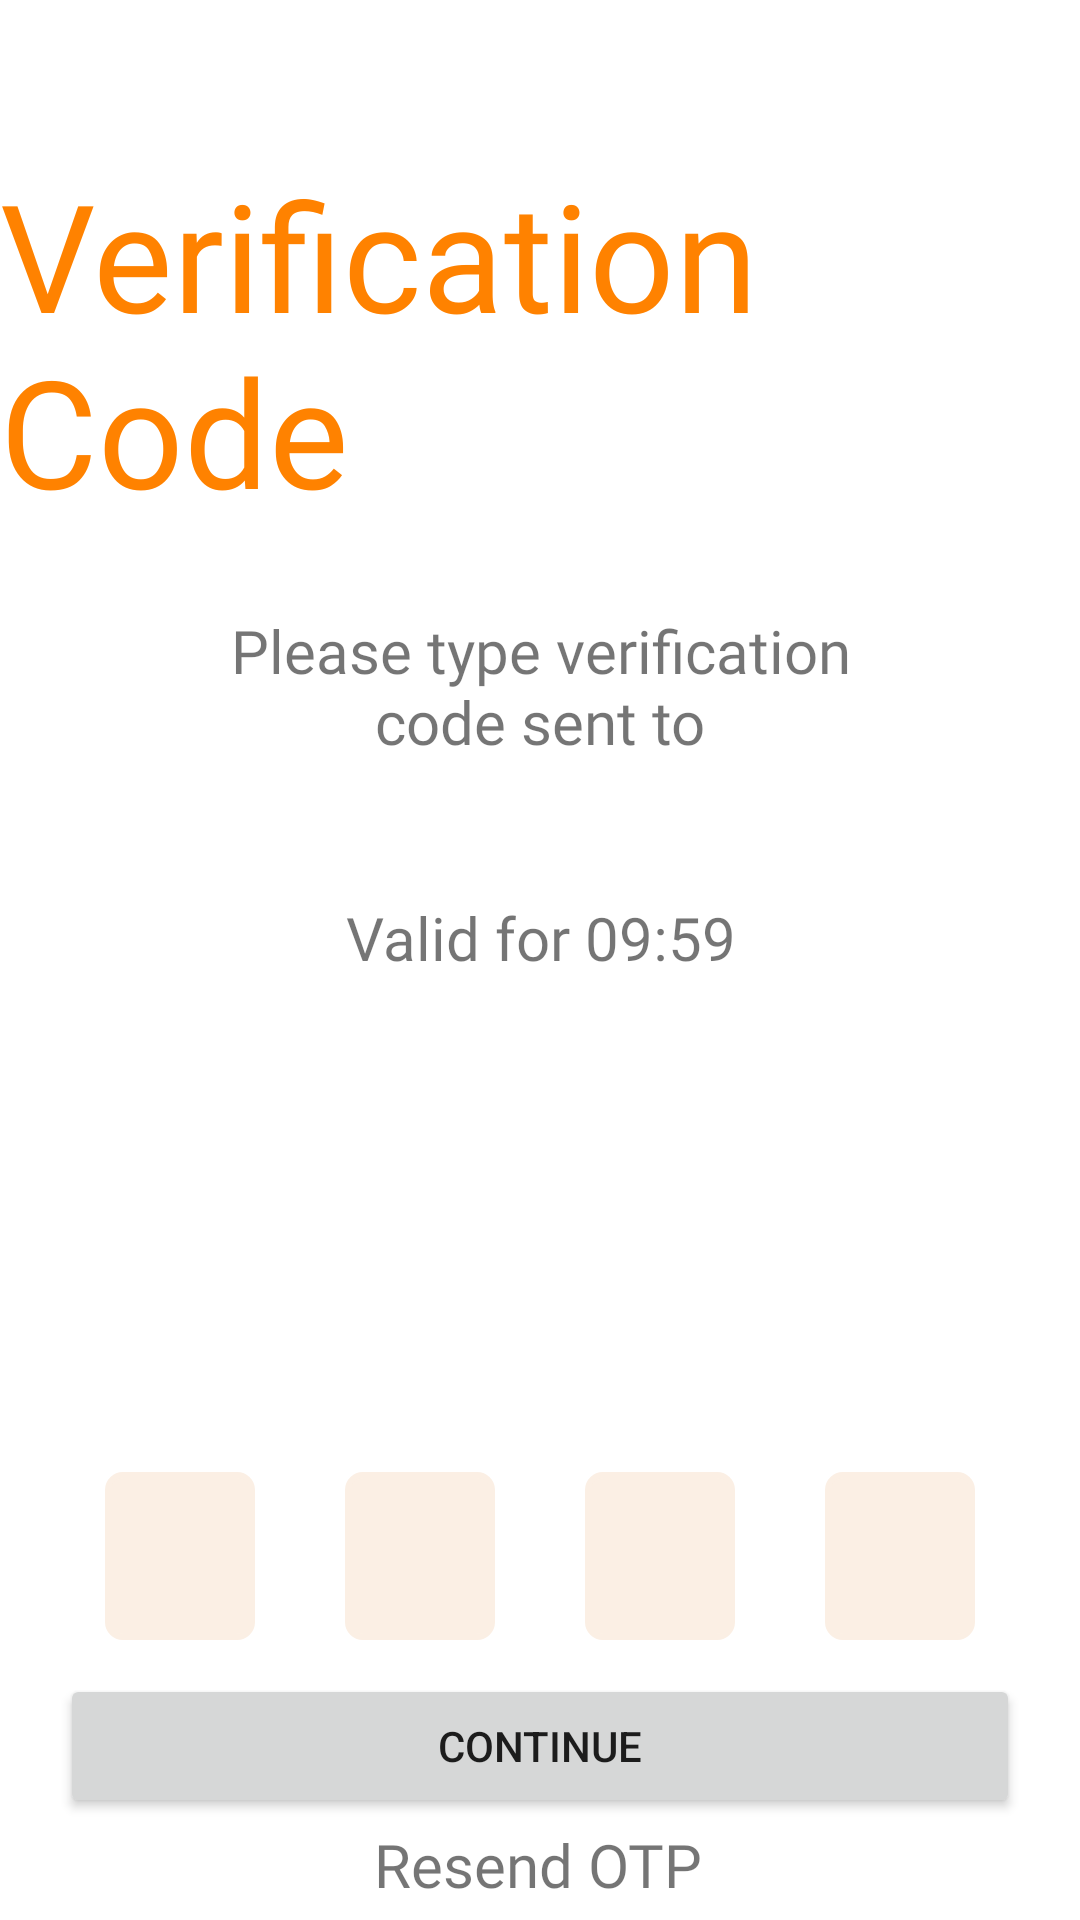

The Android layout XML behind this screen, and the referenced resources:
<!-- AndroidManifest.xml: application theme Theme.Kgamify -->
<!-- res/layout/activity_otp_verification.xml -->
<?xml version="1.0" encoding="utf-8"?>
<androidx.constraintlayout.widget.ConstraintLayout xmlns:android="http://schemas.android.com/apk/res/android"
    xmlns:app="http://schemas.android.com/apk/res-auto"
    xmlns:tools="http://schemas.android.com/tools"
    android:layout_width="match_parent"
    android:layout_height="match_parent"
    tools:context=".OTP_verification">


    <TextView
        android:id="@+id/txtView_verification_code"
        android:layout_width="wrap_content"
        android:layout_height="wrap_content"
        android:text="@string/verification_code"
        android:textColor="#ff8200"
        android:textSize="50dp"
        app:fontFamily="@font/roboto_condensed_bold"
        app:layout_constraintBottom_toBottomOf="parent"
        app:layout_constraintEnd_toStartOf="@+id/guideline5"
        app:layout_constraintStart_toStartOf="@+id/guideline4"
        app:layout_constraintTop_toTopOf="parent"
        app:layout_constraintVertical_bias="0.100000024" />

    <androidx.appcompat.widget.LinearLayoutCompat

        android:id="@+id/linear_layout_msg"
        android:layout_width="0dp"
        android:layout_height="wrap_content"
        android:gravity="center_horizontal"
        android:orientation="vertical"
        android:textAlignment="center"
        app:layout_constraintBottom_toBottomOf="parent"
        app:layout_constraintEnd_toStartOf="@+id/guideline5"
        app:layout_constraintStart_toStartOf="@+id/guideline4"
        app:layout_constraintTop_toBottomOf="@+id/txtView_verification_code"
        app:layout_constraintVertical_bias="0.050000012">

        <TextView
            android:id="@+id/txtView_msg"
            android:layout_width="wrap_content"
            android:layout_height="wrap_content"
            android:layout_marginStart="50dp"
            android:layout_marginTop="10dp"
            android:layout_marginEnd="50dp"
            android:fontFamily="@font/roboto_condensed_regular"
            android:text="@string/please_type_verification_code_sent_to"
            android:textAlignment="center"
            android:textSize="20dp"
            app:layout_constraintEnd_toEndOf="parent"
            app:layout_constraintHorizontal_bias="0.498"
            app:layout_constraintStart_toStartOf="parent"
            app:layout_constraintTop_toBottomOf="@+id/txtView_verification_code" />

        <TextView
            android:id="@+id/txtView_phone_no"
            android:layout_width="match_parent"
            android:layout_height="wrap_content"
            android:layout_marginStart="50dp"
            android:layout_marginTop="8dp"
            android:layout_marginEnd="50dp"
            android:gravity="center"
            android:textSize="20dp"
            android:textStyle="bold" />

        <TextView
            android:id="@+id/txtView_timer"
            android:layout_width="wrap_content"
            android:layout_height="wrap_content"
            android:layout_marginStart="50dp"
            android:layout_marginTop="10dp"
            android:layout_marginEnd="50dp"
            android:fontFamily="@font/roboto_condensed_regular"
            android:text="@string/valid_for_09_59"
            android:textAlignment="center"
            android:textSize="20dp"
            app:layout_constraintEnd_toEndOf="parent"
            app:layout_constraintHorizontal_bias="0.498"
            app:layout_constraintStart_toStartOf="parent"
            app:layout_constraintTop_toBottomOf="@+id/txtView_verification_code" />


    </androidx.appcompat.widget.LinearLayoutCompat>

    <ImageView
        android:id="@+id/imgView_otp_img"
        android:layout_width="148dp"
        android:layout_height="146dp"
        app:layout_constraintBottom_toBottomOf="parent"
        app:layout_constraintEnd_toStartOf="@+id/guideline5"
        app:layout_constraintStart_toStartOf="@+id/guideline4"
        app:layout_constraintTop_toBottomOf="@+id/linear_layout_msg"
        app:layout_constraintVertical_bias="0.050000012"
        app:srcCompat="@drawable/ic_baseline_phonelink_lock_24" />

    <LinearLayout
        android:id="@+id/linear_layout_otp"
        android:layout_width="0dp"
        android:layout_height="wrap_content"
        android:gravity="center"
        android:orientation="horizontal"
        app:layout_constraintBottom_toBottomOf="parent"
        app:layout_constraintEnd_toStartOf="@+id/guideline5"
        app:layout_constraintStart_toStartOf="@+id/guideline4"
        app:layout_constraintTop_toBottomOf="@+id/imgView_otp_img"
        app:layout_constraintVertical_bias="0.100000024">

        <EditText
            android:id="@+id/input_otp_1"
            android:layout_width="50dp"
            android:layout_height="match_parent"
            android:layout_gravity="center"
            android:layout_marginLeft="15dp"
            android:layout_marginRight="15dp"
            android:background="@drawable/background_box"
            android:imeOptions="actionNext"
            android:importantForAutofill="yes"
            android:inputType="number"
            android:maxLength="1"
            android:textAlignment="center"
            android:textSize="24sp"
            android:textStyle="bold"
            tools:ignore="SpeakableTextPresentCheck,SpeakableTextPresentCheck" />

        <EditText
            android:id="@+id/input_otp_2"
            android:layout_width="50dp"
            android:layout_height="56dp"
            android:layout_gravity="center"
            android:layout_marginLeft="15dp"
            android:layout_marginRight="15dp"
            android:background="@drawable/background_box"
            android:imeOptions="actionNext"
            android:importantForAutofill="yes"
            android:inputType="number"
            android:maxLength="1"
            android:textAlignment="center"
            android:textSize="24sp"
            android:textStyle="bold"
            tools:ignore="SpeakableTextPresentCheck" />

        <EditText
            android:id="@+id/input_otp_3"
            android:layout_width="50dp"
            android:layout_height="56dp"
            android:layout_gravity="center"
            android:layout_marginLeft="15dp"
            android:layout_marginRight="15dp"
            android:background="@drawable/background_box"
            android:imeOptions="actionNext"
            android:importantForAutofill="yes"
            android:inputType="number"
            android:maxLength="1"
            android:textAlignment="center"
            android:textSize="24sp"
            android:textStyle="bold"
            tools:ignore="SpeakableTextPresentCheck,SpeakableTextPresentCheck" />

        <EditText
            android:id="@+id/input_otp_4"
            android:layout_width="50dp"
            android:layout_height="56dp"
            android:layout_gravity="center"
            android:layout_marginLeft="15dp"
            android:layout_marginRight="15dp"
            android:background="@drawable/background_box"
            android:imeOptions="actionNext"
            android:importantForAutofill="yes"
            android:inputType="number"
            android:maxLength="1"
            android:textAlignment="center"
            android:textSize="24sp"
            android:textStyle="bold"
            tools:ignore="SpeakableTextPresentCheck" />

    </LinearLayout>

    <Button
        android:id="@+id/btn_continue"
        android:layout_width="0dp"
        android:layout_height="wrap_content"
        android:text="continue"
        app:layout_constraintBottom_toBottomOf="parent"
        app:layout_constraintEnd_toStartOf="@+id/guideline5"
        app:layout_constraintHorizontal_bias="0.0"
        app:layout_constraintStart_toStartOf="@+id/guideline4"
        app:layout_constraintTop_toBottomOf="@+id/linear_layout_otp"
        app:layout_constraintVertical_bias="0.25" />

    <TextView
        android:id="@+id/txtView_resend_otp"
        android:layout_width="wrap_content"
        android:layout_height="wrap_content"
        android:fontFamily="@font/roboto_condensed_regular"
        android:text="@string/resend_otp"
        android:textSize="20dp"
        app:layout_constraintBottom_toBottomOf="parent"
        app:layout_constraintEnd_toStartOf="@+id/guideline5"
        app:layout_constraintHorizontal_bias="0.498"
        app:layout_constraintStart_toStartOf="@+id/guideline4"
        app:layout_constraintTop_toBottomOf="@+id/btn_continue"
        app:layout_constraintVertical_bias="0.309" />

    <androidx.constraintlayout.widget.Guideline
        android:id="@+id/guideline4"
        android:layout_width="wrap_content"
        android:layout_height="wrap_content"
        android:orientation="vertical"
        app:layout_constraintGuide_begin="20dp" />

    <androidx.constraintlayout.widget.Guideline
        android:id="@+id/guideline5"
        android:layout_width="wrap_content"
        android:layout_height="wrap_content"
        android:orientation="vertical"
        app:layout_constraintGuide_end="20dp" />


</androidx.constraintlayout.widget.ConstraintLayout>
<!-- resources referenced by this layout -->
<resources>
  <!-- drawable background_box (drawable) -->
  <?xml version="1.0" encoding="utf-8"?>
  <shape xmlns:android="http://schemas.android.com/apk/res/android"
      android:shape="rectangle">
  
      <stroke
          android:width="2dp"
          android:color="#FBEFE4"
          ></stroke>
  
      <corners
          android:radius="5dp"/>
  
      <solid
          android:color="@color/otp_background"/>
  
  
  </shape>
  <string name="please_type_verification_code_sent_to">Please type verification code sent to</string>
  <string name="resend_otp">Resend OTP</string>
  <string name="valid_for_09_59">Valid for 09:59</string>
  <string name="verification_code">Verification Code</string>
  <style name="Theme.Kgamify" parent="Theme.MaterialComponents.DayNight.DarkActionBar">
          
          <item name="colorPrimary">@color/status_bar_orange</item>
          <item name="colorPrimaryVariant">@color/btn_orange</item>
          <item name="colorOnPrimary">@color/white</item>
          
          <item name="colorSecondary">#FF8200</item>
          <item name="colorSecondaryVariant">@color/status_bar_orange</item>
          <item name="colorOnSecondary">@color/status_bar_orange</item>
          
          <item name="android:statusBarColor" tools:targetApi="l">?attr/colorPrimaryVariant</item>
          
      </style>
  <color name="otp_background">#FBEFE4</color>
  <color name="status_bar_orange">#FF8200</color>
  <color name="btn_orange">#FF8200</color>
  <color name="white">#FFFFFFFF</color>
</resources>
